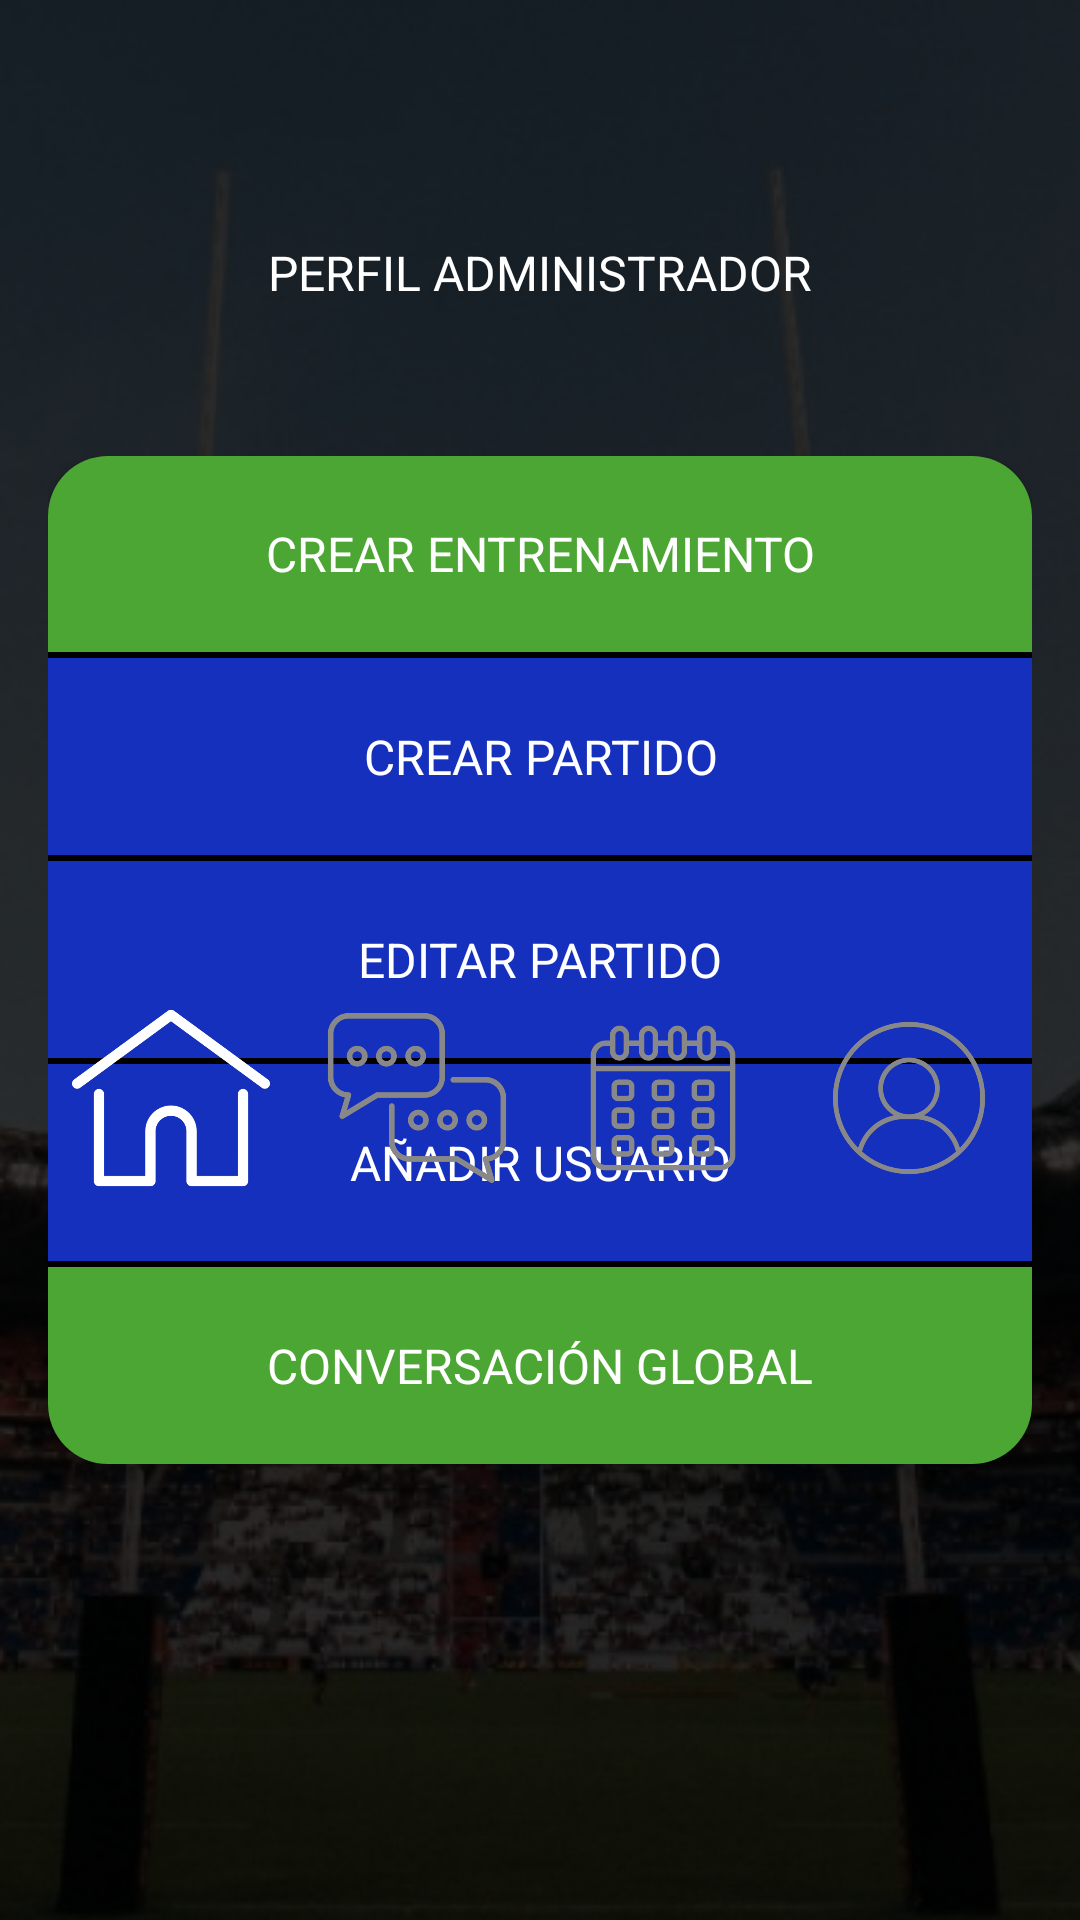

Produce the Android XML layout that renders to this screen, including the resource entries it uses.
<!-- AndroidManifest.xml: application theme Theme.AppTryLine -->
<!-- res/layout/menu_principal.xml -->
<RelativeLayout xmlns:android="http://schemas.android.com/apk/res/android"
    xmlns:app="http://schemas.android.com/apk/res-auto"
    android:layout_width="match_parent"
    android:layout_height="match_parent">

    
    <ImageView
        android:layout_width="match_parent"
        android:layout_height="match_parent"
        android:src="@drawable/palos_rugby"
        android:scaleType="centerCrop" />


    <TextView
        android:layout_width="wrap_content"
        android:layout_height="wrap_content"
        android:text="PERFIL ADMINISTRADOR"
        android:textSize="16sp"
        android:textStyle="normal"
        android:fontFamily="sans-serif"
        android:textColor="#FFFFFF"
        android:layout_centerHorizontal="true"
        android:layout_marginTop="80dp"/>

    
    <LinearLayout
        android:id="@+id/center_buttons_container"
        android:layout_width="328dp"
        android:layout_height="336dp"
        android:layout_centerInParent="true"
        android:background="@drawable/rounded_border"
        android:orientation="vertical">

        
        <Button
            android:id="@+id/crearentrenamiento"
            android:layout_width="match_parent"
            android:layout_height="0dp"
            android:layout_weight="1"
            android:background="@drawable/button_top_rounded"
            android:textColor="#FFFFFF"
            android:textSize="16dp"
            android:textStyle="normal"
            android:fontFamily="sans-serif"
            android:text="Crear entrenamiento" />

        
        <View
            android:layout_width="match_parent"
            android:layout_height="2dp"
            android:background="#000000" />

        
        <Button
            android:id="@+id/crearpartido"
            android:layout_width="match_parent"
            android:layout_height="0dp"
            android:layout_weight="1"
            android:background="#1630BE"
            android:textColor="#FFFFFF"
            android:textSize="16dp"
            android:textStyle="normal"
            android:fontFamily="sans-serif"
            android:text="Crear partido" />

        
        <View
            android:layout_width="match_parent"
            android:layout_height="2dp"
            android:background="#000000" />

        
        <Button
            android:id="@+id/editarpartido"
            android:layout_width="match_parent"
            android:layout_height="0dp"
            android:layout_weight="1"
            android:background="#1630BE"
            android:textColor="#FFFFFF"
            android:textSize="16dp"
            android:textStyle="normal"
            android:fontFamily="sans-serif"
            android:text="Editar partido" />

        
        <View
            android:layout_width="match_parent"
            android:layout_height="2dp"
            android:background="#000000" />

        
        <Button
            android:id="@+id/anadirusuario"
            android:layout_width="match_parent"
            android:layout_height="0dp"
            android:layout_weight="1"
            android:background="#1630BE"
            android:textColor="#FFFFFF"
            android:textSize="16dp"
            android:textStyle="normal"
            android:fontFamily="sans-serif"
            android:text="Añadir usuario" />

        
        <View
            android:layout_width="match_parent"
            android:layout_height="2dp"
            android:background="#000000" />

        
        <Button
            android:id="@+id/global"
            android:layout_width="match_parent"
            android:layout_height="0dp"
            android:layout_weight="1"
            android:background="@drawable/button_bottom_rounded"
            android:textColor="#FFFFFF"
            android:textSize="16dp"
            android:textStyle="normal"
            android:fontFamily="sans-serif"
            android:text="Conversación global" />

    </LinearLayout>

    
    <LinearLayout
        android:id="@+id/bottom_navigation"
        android:layout_width="match_parent"
        android:layout_height="wrap_content"
        android:layout_alignParentBottom="true"
        android:background="@android:color/transparent"
        android:orientation="horizontal"
        android:padding="16dp">

        
        <ImageView
            android:id="@+id/menu"
            android:layout_width="0dp"
            android:layout_height="wrap_content"
            android:layout_weight="1"
            android:src="@drawable/casita_blanco"
            android:clickable="true"
            android:onClick="onOption1Click"
            android:padding="8dp" />

        
        <ImageView
            android:id="@+id/conversaciones"
            android:layout_width="0dp"
            android:layout_height="wrap_content"
            android:layout_weight="1"
            android:src="@drawable/conversacion_gris"
            android:clickable="true"
            android:onClick="onOption2Click"
            android:padding="8dp" />

        
        <ImageView
            android:id="@+id/calendario"
            android:layout_width="0dp"
            android:layout_height="wrap_content"
            android:layout_weight="1"
            android:src="@drawable/calendario_gris"
            android:clickable="true"
            android:onClick="onOption3Click"
            android:padding="8dp" />

        
        <ImageView
            android:id="@+id/perfil"
            android:layout_width="0dp"
            android:layout_height="wrap_content"
            android:layout_weight="1"
            android:src="@drawable/perfil_gris"
            android:clickable="true"
            android:onClick="onOption4Click"
            android:padding="8dp" />

    </LinearLayout>

</RelativeLayout>
<!-- resources referenced by this layout -->
<resources>
  <!-- drawable button_bottom_rounded (drawable) -->
  <shape xmlns:android="http://schemas.android.com/apk/res/android">
      <corners android:bottomLeftRadius="20dp" android:bottomRightRadius="20dp"/>
      <solid android:color="#4CA633"/>
  </shape>
  <!-- drawable button_top_rounded (drawable) -->
  <shape xmlns:android="http://schemas.android.com/apk/res/android">
      <corners android:topLeftRadius="20dp" android:topRightRadius="20dp"/>
      <solid android:color="#4CA633"/>
  </shape>
  <!-- drawable calendario_gris: png bitmap (drawable, 33224 bytes) -->
  <!-- drawable casita_blanco: png bitmap (drawable, 21804 bytes) -->
  <!-- drawable conversacion_gris: png bitmap (drawable, 35140 bytes) -->
  <!-- drawable palos_rugby: png bitmap (drawable, 205098 bytes) -->
  <!-- drawable perfil_gris: png bitmap (drawable, 36374 bytes) -->
  <!-- drawable rounded_border (drawable) -->
  <shape xmlns:android="http://schemas.android.com/apk/res/android">
      <corners android:radius="20dp"/> 
      <stroke
          android:width="2dp"
          android:color="#000000" /> 
  </shape>
  <style name="Theme.AppTryLine" parent="Base.Theme.AppTryLine" />
  <style name="Base.Theme.AppTryLine" parent="Theme.Material3.DayNight.NoActionBar">
          
          <item name="colorPrimary">@color/green</item>
      </style>
  <color name="green">#4CA633</color>
</resources>
